Run: headless pygame with SDL's dummy video driver; simulated clock (each Clock.tick advances the game by its frame time, no real sleeping); random seed 0; keys injected as events and as key.get_pressed() state; mouse plan: one left click at the window centre at the start of phase 2, then a move to the lower-right quarter at the start of phase 3.
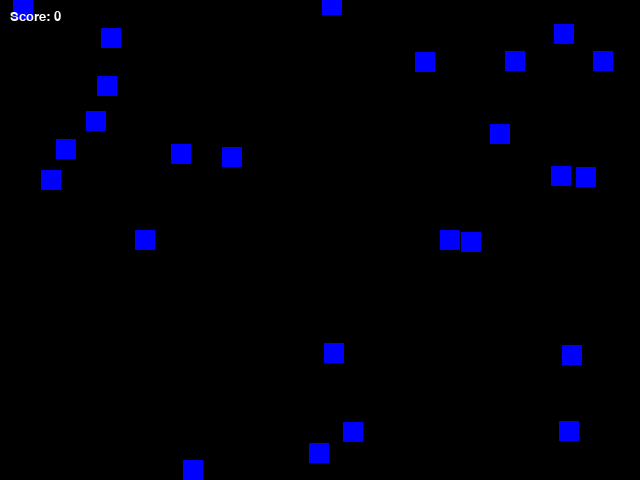
Frame 1 of 4 · flips 1–60 · no input
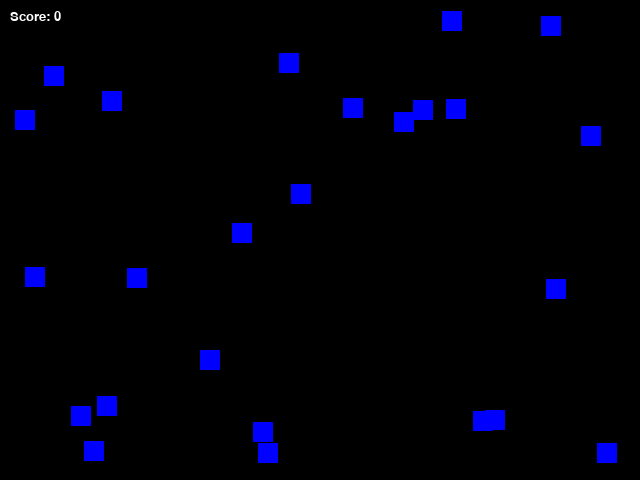
Frame 2 of 4 · flips 61–180 · clicked the window centre · tapped SPACE, RETURN · held RIGHT (→), D
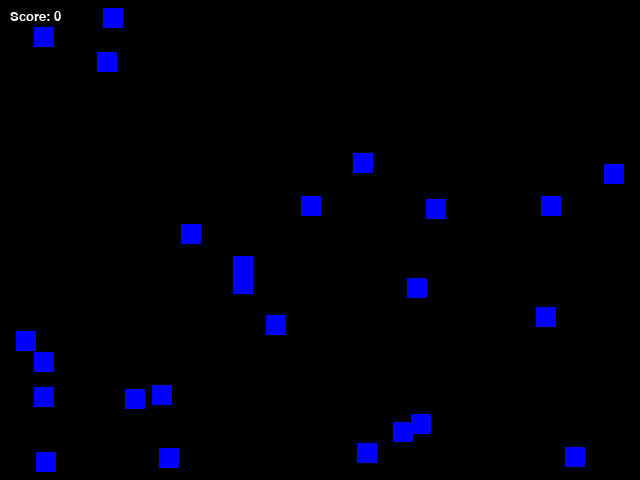
Frame 3 of 4 · flips 181–300 · moved the mouse to the lower-right quarter · held DOWN (↓), S
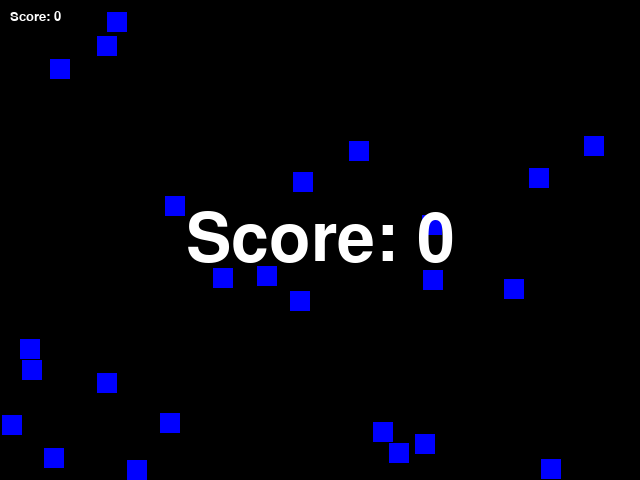
Frame 4 of 4 · flips 301–420 · held LEFT (←), A, UP (↑), W

The pygame program that drew these frames:

# Pygame Template

# 1 - import packages
import pygame
from pygame.locals import *
import sys
pygame.font.init()
import random

class MyRect(pygame.Rect):
    '''Create my own Rect class that inherits from pygame's Rect class, but adds attributes for this particular game'''
    def __init__(self, left, top, width, height, x_vel, y_vel):
        super().__init__(left, top, width, height)
        self.x_vel = x_vel
        self.y_vel = y_vel
        self.clicked = True

def main():
    #2 - Define constants
    BLACK = (0, 0, 0)
    WHITE = (255, 255, 255)
    BLUE = (0, 0, 255)
    WINDOW_WIDTH = 640
    WINDOW_HEIGHT = 480
    FPS = 30
    target_size = 20
    targets = []        # create an emtpy list to store target rects and their corresponding x and y velocities and whether they have been hit or not
    score = 0
    SCORE_FONT = pygame.font.SysFont('comicsans', 20)   #Create variables with font information for text
    GAME_OVER_FONT = pygame.font.SysFont('comicsans', 100)
    
    #3 - Initialize the world
    pygame.init()
    window = pygame.display.set_mode((WINDOW_WIDTH, WINDOW_HEIGHT))
    clock = pygame.time.Clock()
    

    #4 - Load assets: images, sounds, etc.
    for i in range(0, 25):
        x = random.randint(0, WINDOW_WIDTH - target_size)
        y = random.randint(0, WINDOW_HEIGHT - target_size)
        x_vel = random.randint(-8, 8)
        y_vel = random.randint(-8, 8)
        target_rect = MyRect(x, y, target_size, target_size, x_vel, y_vel)  # Set attributes of Rect object including velocities
        targets.append(target_rect)   # Store target rect with speed variables. Set 3rd index to True until it gets hit by mouse
        

    #5 - Initialize variables

    #6 - Define functions
    def game_over():
        draw_text = GAME_OVER_FONT.render("Score: " + str(score), 1, WHITE)
        window.blit(draw_text, (WINDOW_WIDTH//2 - draw_text.get_width()//2, WINDOW_HEIGHT//2 - draw_text.get_height()//2))
        pygame.display.update()
        pygame.time.delay(5000)
        pygame.quit()


    #7 - Loop forever
    while True:

        #8 Check for and handle events
        for event in pygame.event.get():
            #Check to see if user has quit the game
            if event.type == pygame.QUIT:
                pygame.quit()
                sys.exit()
            #Press the 'q' key as an option to quit
            if event.type == pygame.KEYDOWN:
                if event.key == pygame.K_q:
                    pygame.quit()
                    sys.exit()
                    
            #Check for other 'game' related events (collisions, key presses, mouse clicks, etc.)
            if event.type == pygame.MOUSEBUTTONDOWN:
                for target in targets:
                    if target.collidepoint(event.pos) and target.clicked == True:   # Check to see if mouse clicks on a target that hasn't been hit yet
                        score += abs(target.x_vel)+ abs(target.y_vel)   # add together absolute value of x and y velocity - faster moving targets are worth more points
                        target.clicked = False       # This prevents the rect object from being drawn to the screen or re-clicked once it has been hit
        if pygame.time.get_ticks()/1000 > 10:
            game_over()
            
        #9 - Do any "per frame" actions (move objects, add or remove items)
        for target in targets:
            target.x += target.x_vel   # Move each rect object by its x and y velocity
            target.y += target.y_vel
            
            # Check each target to see if it has hit a wall and flip it's x, y direction if it has
            if target.x < 0:
                target.x_vel *= -1
            if target.x > WINDOW_WIDTH - target_size:
                target.x_vel *= -1
            if target.y < 0:
                target.y_vel *= -1
            if target.y > WINDOW_HEIGHT - target_size:
                target.y_vel *= -1
                
        #10 - Clear the window
        window.fill(BLACK)

        #11 - Draw all window elements
        for target in targets:
            if target.clicked:
                # Only print rect objects that haven't been hit yet.
                pygame.draw.rect(window, BLUE, target)   
        
        score_text = SCORE_FONT.render("Score: " + str(score), 1, WHITE)
        window.blit(score_text, (10, 10))
        #12 - Update the window
        pygame.display.update()

        #13 - Set frame rate to slow things down
        clock.tick(FPS)


if __name__ == "__main__":
    main()
